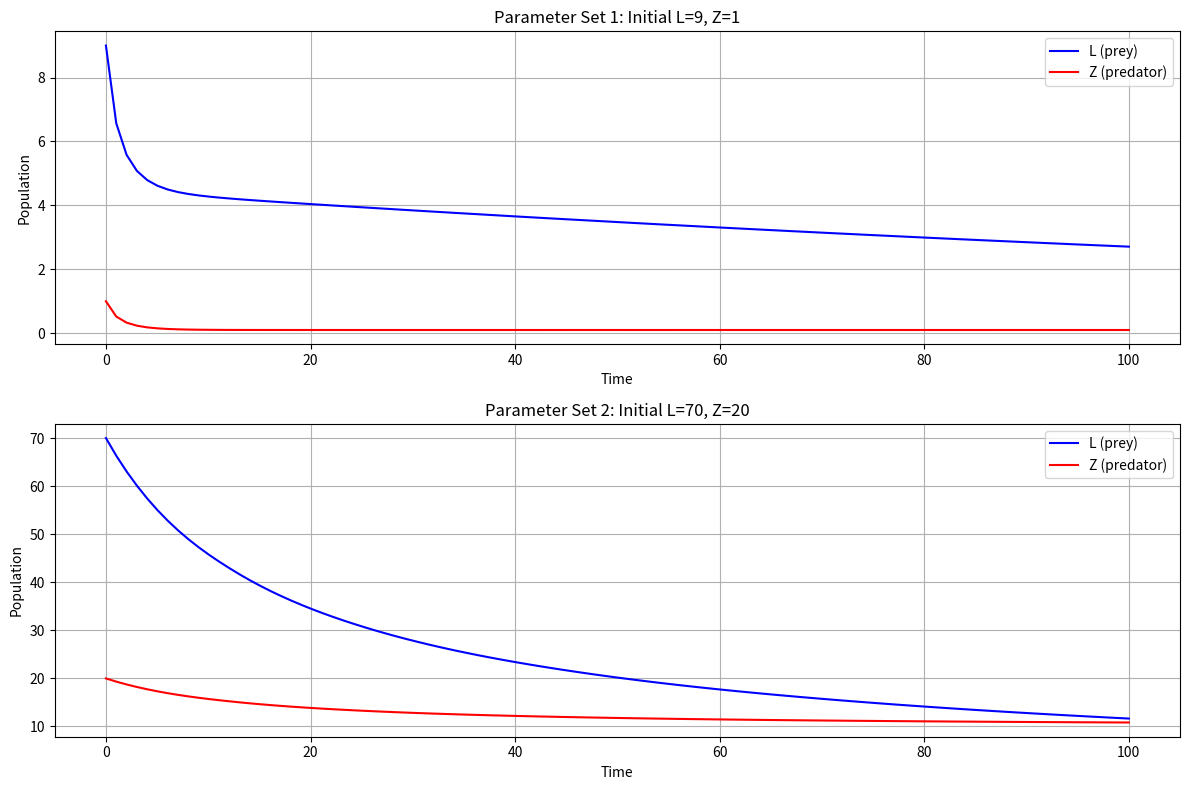

Source code (Python): (Note: this script raises an exception after producing the figure.)
import numpy as np
import matplotlib.pyplot as plt
from scipy.integrate import solve_ivp


def lotka_volterra(t, y, alpha, beta, rho, gamma, delta):
    L, Z = y
    dLdt = (alpha - beta) * L - gamma * L * Z
    dZdt = rho * beta * L + (gamma - delta) * L * Z
    return [dLdt, dZdt]


# Parameter sets
param_sets = [
    {
        "name": "Set 1",
        "alpha": 0.145,
        "beta": 0.1,
        "rho": 0.1,
        "gamma": 0.5,
        "delta": 0.6,
        "L0": 9,
        "Z0": 1,
    },
    {
        "name": "Set 2",
        "alpha": 0.145,
        "beta": 0.1,
        "rho": 0.1,
        "gamma": 0.005,
        "delta": 0.006,
        "L0": 70,
        "Z0": 20,
    },
]

# Time span for simulation
t_span = (0, 100)
t_eval = np.linspace(0, 100, 100)

plt.figure(figsize=(12, 8))

for i, params in enumerate(param_sets):
    # Solve the differential equations
    solution = solve_ivp(
        lotka_volterra,
        t_span,
        [params["L0"], params["Z0"]],
        args=(
            params["alpha"],
            params["beta"],
            params["rho"],
            params["gamma"],
            params["delta"],
        ),
        t_eval=t_eval,
    )

    # Plot time series
    plt.subplot(2, 1, i + 1)
    plt.plot(solution.t, solution.y[0], "b-", label="L (prey)")
    plt.plot(solution.t, solution.y[1], "r-", label="Z (predator)")
    plt.xlabel("Time")
    plt.ylabel("Population")
    plt.title(f"Parameter Set {i+1}: Initial L={params['L0']}, Z={params['Z0']}")
    plt.legend()
    plt.grid(True)

plt.tight_layout()
# Get filename without extension
filename = __file__.split("/")[-1].split(".")[0]
# Save the figure with the same name as the Python file
plt.savefig(f"./results/{filename}.png")
plt.show()

print(f"Simulation complete. Results saved as './results/{filename}.png'")
